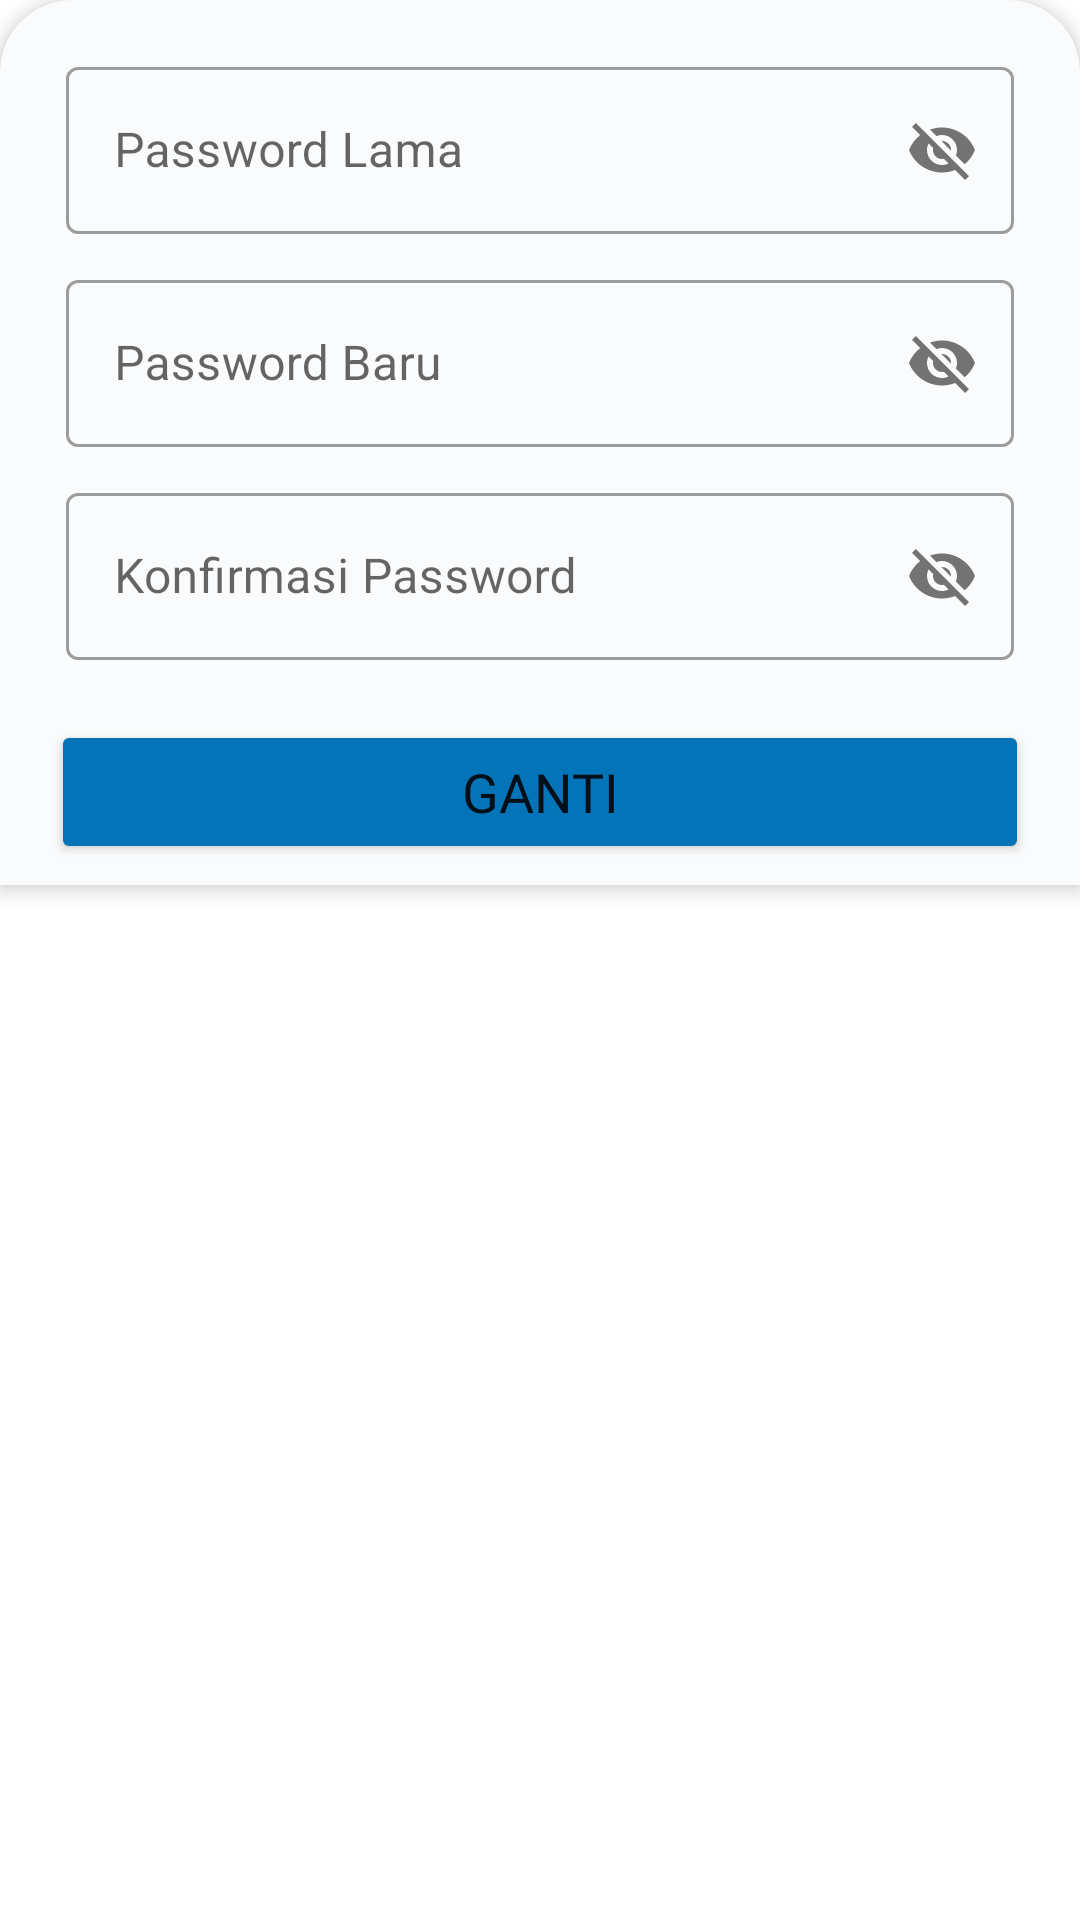

Android layout source for this screen:
<!-- AndroidManifest.xml: application theme Theme.ProjectSkripsi -->
<!-- res/layout/change_password_dialog.xml -->
<?xml version="1.0" encoding="utf-8"?>

<androidx.constraintlayout.widget.ConstraintLayout xmlns:android="http://schemas.android.com/apk/res/android"
    android:layout_width="match_parent"
    android:layout_height="match_parent"
    xmlns:app="http://schemas.android.com/apk/res-auto">

    <com.google.android.material.card.MaterialCardView
        android:id="@+id/cvChangePassword"
        android:layout_width="match_parent"
        android:layout_height="wrap_content"
        app:cardBackgroundColor="@color/grey_1"
        app:cardElevation="4dp"
        app:layout_constraintEnd_toEndOf="parent"
        app:layout_constraintStart_toStartOf="parent"
        app:layout_constraintTop_toTopOf="parent"
        app:shapeAppearanceOverlay="@style/TopCornerRadius"
        app:strokeColor="@android:color/transparent">

        <androidx.constraintlayout.widget.ConstraintLayout
            android:layout_width="match_parent"
            android:layout_height="match_parent">

            <com.google.android.material.textfield.TextInputLayout
                android:id="@+id/edit_Text_PasswordOld_Layout"
                style="@style/Widget.MaterialComponents.TextInputLayout.OutlinedBox"
                android:layout_width="0dp"
                android:layout_height="wrap_content"
                android:layout_marginStart="15dp"
                android:layout_marginTop="10dp"
                android:layout_marginEnd="15dp"
                app:layout_constraintEnd_toEndOf="parent"
                app:layout_constraintStart_toStartOf="parent"
                app:layout_constraintTop_toTopOf="parent"
                app:passwordToggleEnabled="true"
                app:startIconDrawable="@drawable/baseline_lock_24">

                <com.google.android.material.textfield.TextInputEditText
                    android:id="@+id/edit_Text_PasswordOld"
                    android:layout_width="match_parent"
                    android:layout_height="wrap_content"
                    android:hint="@string/pasword_old" />
            </com.google.android.material.textfield.TextInputLayout>

            <com.google.android.material.textfield.TextInputLayout
                android:id="@+id/edit_Text_PasswordNew_Layout"
                style="@style/Widget.MaterialComponents.TextInputLayout.OutlinedBox"
                android:layout_width="0dp"
                android:layout_height="wrap_content"
                android:layout_marginStart="15dp"
                android:layout_marginEnd="15dp"
                android:paddingTop="10dp"
                app:layout_constraintEnd_toEndOf="parent"
                app:layout_constraintStart_toStartOf="parent"
                app:layout_constraintTop_toBottomOf="@+id/edit_Text_PasswordOld_Layout"
                app:passwordToggleEnabled="true"
                app:startIconDrawable="@drawable/baseline_lock_24">

                <com.google.android.material.textfield.TextInputEditText
                    android:id="@+id/edit_Text_PasswordNew"
                    android:layout_width="match_parent"
                    android:layout_height="wrap_content"
                    android:hint="@string/password_new" />
            </com.google.android.material.textfield.TextInputLayout>

            <com.google.android.material.textfield.TextInputLayout
                android:id="@+id/edit_Text_Confirmation_Password_New_Layout"
                style="@style/Widget.MaterialComponents.TextInputLayout.OutlinedBox"
                android:layout_width="0dp"
                android:layout_height="wrap_content"
                android:layout_marginStart="15dp"
                android:layout_marginEnd="15dp"
                android:paddingTop="10dp"
                app:layout_constraintEnd_toEndOf="parent"
                app:layout_constraintStart_toStartOf="parent"
                app:layout_constraintTop_toBottomOf="@+id/edit_Text_PasswordNew_Layout"
                app:passwordToggleEnabled="true"
                app:startIconDrawable="@drawable/baseline_lock_24">

                <com.google.android.material.textfield.TextInputEditText
                    android:id="@+id/edit_Text_Confirmation_Password_New"
                    android:layout_width="match_parent"
                    android:layout_height="wrap_content"
                    android:hint="@string/confirmation_password" />

            </com.google.android.material.textfield.TextInputLayout>


            <Button
                android:id="@+id/button_Change"
                android:layout_width="match_parent"
                android:layout_height="match_parent"
                android:layout_marginStart="10dp"
                android:layout_marginEnd="10dp"
                android:backgroundTint="@color/blue_2"
                android:text="@string/change_password"
                android:fontFamily="@font/poppins_bold"
                android:layout_marginTop="20dp"
                android:textSize="18sp"
                app:cornerRadius="10dp"
                app:layout_constraintBottom_toBottomOf="parent"
                app:layout_constraintEnd_toEndOf="parent"

                app:layout_constraintTop_toBottomOf="@+id/edit_Text_Confirmation_Password_New_Layout" />
        </androidx.constraintlayout.widget.ConstraintLayout>
    </com.google.android.material.card.MaterialCardView>
</androidx.constraintlayout.widget.ConstraintLayout>
<!-- resources referenced by this layout -->
<resources>
  <color name="blue_2">#0274B7</color>
  <color name="grey_1">#FAFBFC</color>
  <string name="change_password">Ganti</string>
  <string name="confirmation_password">Konfirmasi Password</string>
  <string name="password_new">Password Baru</string>
  <string name="pasword_old">Password Lama</string>
  <style name="TopCornerRadius">
          <item name="cornerFamily">rounded</item>
          <item name="cornerSizeTopLeft">24dp</item>
          <item name="cornerSizeTopRight">24dp</item>
          <item name="cornerSizeBottomLeft">0dp</item> 
          <item name="cornerSizeBottomRight">0dp</item> 
      </style>
  <style name="Theme.ProjectSkripsi" parent="Base.Theme.ProjectSkripsi" />
  <style name="Base.Theme.ProjectSkripsi" parent="Theme.MaterialComponents.Light.NoActionBar">
          
          
          <item name="android:statusBarColor">@color/blue_1</item>
          <item name="colorPrimary">@color/blue_2</item>
  
      </style>
  <color name="blue_1">#38B6FF</color>
</resources>
